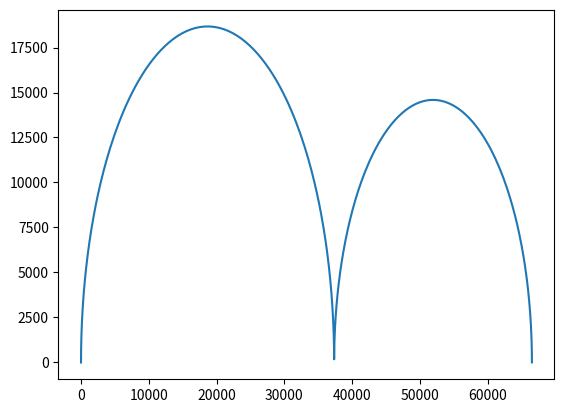

Reproduce this figure in Python.
# -*- coding: utf-8 -*-
"""
Created on Thu Aug  4 13:03:47 2022

@author: pokey
"""
import numpy as np
import matplotlib.pyplot as plt
from scipy.optimize import curve_fit
from sympy import symbols, Eq, solve
import pandas as pd

#defining the constants and inputted parameters for testing
VT = 0.026 # = kT/q
C_a = 2e-7
C_b = 2e-7
R_i = 5e8
Vb = .2
C_g = 2.8e-8  
J_s = 7.1e-11
nA = 1.93
q = 1.6e-19
T = 300
kb = 1.38e-23


#%% defining all functions 

#For calculating impedance of a capacitor
def Zcap(c, w): #returns the impedance of a capacitor
    return 1 / (1j * w * c)


#For model of the perovskite
def pero_model(w, C_a, C_b, R_i, C_g, J_s, n, Vb): #w is the list of frequency range
    Z_d = 1 / (1 / Zcap(C_g , w) + 1 / R_i)
    Z_ion = (Zcap(C_a , w) + Zcap(C_b , w) + Z_d) #the impedance of the ionic branch
    v1 = Vb * (C_a / (C_a + C_b))
    J1 = J_s*(np.exp((v1 - 0) / (n * VT)) - np.exp((v1 - Vb) / (n * VT))) #the current densitf of the electronic branch
    #J1 = J_s*(np.exp((v1 - 0) / (n * VT)) - 0)
    Jrec = J_s * np.exp(v1 / (n * VT))        #the recombination current and the generation current
    Jgen = J_s * np.exp((v1 - Vb) / (n * VT))
    A = Zcap(C_a , w)/ Z_ion
    djdv = (1 - A) * Jrec / (n * VT) + A * Jgen / (n * VT)
    Z_elct = 1 / djdv #the impedance of the electronic branch
    Z_tot = 1 / (1/Z_ion + 1/ Z_elct)
    return Z_tot, J1

#For finding the position of extrema of the Nyquist plot
def find_extremum(wzlist): #algorithm to find the extremums of the Nyquist plot
    zlist = wzlist[:,1]
    n = 0
    nhlist = [] #index of local maximum(high)
    nllist = [] #points of local minimum(low)
    seek = 'max' #will encounter a maximum first#
    while n < len(zlist) - 2:
        while seek == 'max':
            n += 1
            if -zlist[n].imag > -zlist[n+1].imag:
                nhlist.append(n)
                seek = 'min'
            if n>= len(zlist) -2:
                break
        while seek == 'min':
            n += 1
            if -zlist[n].imag < -zlist[n+1].imag:  #note that the imaginary part should be nagative in the Nyquist plot.
                nllist.append(n)
                seek = 'max'
            if n>= len(zlist) -2:
                break
    return nhlist, nllist



#function below are all for finding the initial guess

#STEP0
def find_k(dfs): #function for finding an appropriate k (ratio of C_a/(C_a +C_b) from a list of dataframes just like above
    klist = []
    for df in dfs:
        zlist = df['impedance'].to_numpy()
        #plt.plot(zlist.real , -zlist.imag,'.')
        #plt.show()
        wzlist = df[['frequency','impedance']].to_numpy()
        nhlist, nllist= find_extremum(wzlist)
        r_reci_e = wzlist[nllist[0]][1].real
        r_rec0_e = wzlist[-1][1].real
        k = r_rec0_e / r_reci_e
        klist.append(k)
    for i in range (0, len(klist)-1):
        if np.abs(klist[i+1]-klist[i]) < 0.001: #Here I used 0.001 as the threshold indicating the k value is stablised arbitrarily. Could be changed in the future
            return klist[i+1]
            break
    print('the k is not stablised for this range of bias voltage')

#STEP1
def find_nA_Js(dfs , k):
    jlist = []
    vlist = []  
    for wzjvdf in dfs:
        vlist.append(wzjvdf['bias voltage'].values[-1]) #-1 because the element at -1 corresponds to lowest frequency ~steady state
        jlist.append(wzjvdf['recomb current'].values[-1])
    log_jlist =np.log( np.array(jlist)[1:].real) #[1:]because the first element gives log0
    vlist = np.array(vlist).real[1:]
    #x = np.linspace(0,7,100)
    grad,b = np.polyfit(log_jlist , vlist ,1)
    log_Js = -b/grad
    #poly1d_fn = np.poly1d([grad,b]) 
    #plt.plot(log_jlist , poly1d_fn(log_jlist),'--k')
    #plt.plot(log_jlist,vlist,'.')
    # plt.xlim([-1,5])
    # plt.ylim([-25,25])
    Js_e = np.exp(log_Js)
    nA_e = 1/VT*grad/k
    return  Js_e,nA_e

#STEP2, 3
def find_Cabg(dfs , k):
    exist = False
    for df in dfs:
        if df['bias voltage'][0] == 0: #only use the dataframe with 0 bias voltage.
            wzjv0 = df
            exist = True
    if exist == False:
        print('No 0 bias situation')
    zlist = np.array(wzjv0['impedance'].values)
    w = np.array(wzjv0['frequency'].values)
    C_ap = (1 / zlist).imag / w
    C_sum = C_ap[-1].real
    C_a_e = (1 + 1/(k-1)) * C_sum  #the estimated C_a
    C_b_e = (k - 1) * C_a     #the estimated C_b
    C_g = C_ap[1].real       #the estiamted C_g
    return C_a_e , C_b_e , C_g  

#STEP 4
def find_Ri(dfs): 
    df = dfs[-1]#using the last dataframe to gurantee that the k is stablised
    #zlist = df['impedance'].to_numpy()
    wzlist = df[['frequency','impedance']].to_numpy()
    nhlist, nllist= find_extremum(wzlist)
    whlist = wzlist[nhlist][: , 0]
    plt.plot(wzlist[:,1].real,-wzlist[:,1].imag)
    w4 = min(whlist)
    R_i_e = 1/(w4 * C_a).real
    return R_i_e

#For finding the initial guess using the functions defined above
def get_init_guess(dfs):
    k = find_k(dfs) #k is obtained, Vb_wzjv_list is the list of dataframes storing the experiment data.
    Js_e , nA_e = find_nA_Js(dfs , k)
    C_a_e , C_b_e , C_g_e = find_Cabg(dfs , k)
    R_i_e = find_Ri(dfs)
    return [C_a_e , C_b_e, C_g_e , R_i_e , nA_e ,Js_e]


#%% generating simulated sets of data
Vblist = np.linspace(0, 1, 20)      #defining the range of the bias volatage
w = np.logspace(-6 , 10 , 1000)     #defining the range of the frequency 
Vb_z_list = np.empty([2 , 1000])    #initialising Vbzlist
Vb_wzjv_list = [] #initialising the list of dataframes, each dataframe corresponds to a specific bias voltage
for V in Vblist:
    zlist, J1 = pero_model(w, C_a, C_b, R_i, C_g, J_s, nA, V)
    wzlist = np.stack((w , zlist) , axis = -1)
    wzlist = wzlist[wzlist[:, 1].real.argsort()]     # sorting the wzlist by the real part of the impedance(preparing for the find extrema function)
    vlist = np.ones(len(wzlist)) * V
    jlist = np.ones(len(wzlist)) * J1
    wz_v_jlist = np.column_stack((wzlist , vlist,jlist))
    #v_wz_jlist = np.column_stack((v_))
    df = pd.DataFrame(wz_v_jlist , columns=['frequency' , 'impedance' , 'bias voltage','recomb current'])
    Vb_wzjv_list.append(df)
#Vb_wzjv_list

#%% Finding the initial guess
init_guess = get_init_guess(Vb_wzjv_list)
print(init_guess)







#%% now trying to find the fitted parameters by using the initial guess











#%% FIRST trying to fit 2 sets of data in the same time by using symfit
# from symfit import Parameter , Variable , Fit , parameters, variables, Model
# # we need to fit w_z relation
# w = np.logspace(-6 , 10 , 1000)  
# zlist0 = np.array(Vb_wzjv_list[0]['impedance'].values)
# zlist1 = np.array(Vb_wzjv_list[1]['impedance'].values)

# C_a, C_b, R_i, C_g, J_s, n = parameters('C_a, C_b, R_i, C_g, J_s, n')
# z1 , z2 , w1, w2 = variables('z1 , z2 , w1, w2')
# model = Model({
#     z1: pero_model(w1, C_a, C_b, R_i, C_g, J_s, n, 0)    ,                              
#     z2: pero_model(w2, C_a, C_b, R_i, C_g, J_s, n, Vb_wzjv_list[1]['bias voltage'][0].real) 
# })


# fit = Fit(model, w1=w, w2=2, z1=zlist0, z2=zlist1)
# fit_result = fit.execute()
